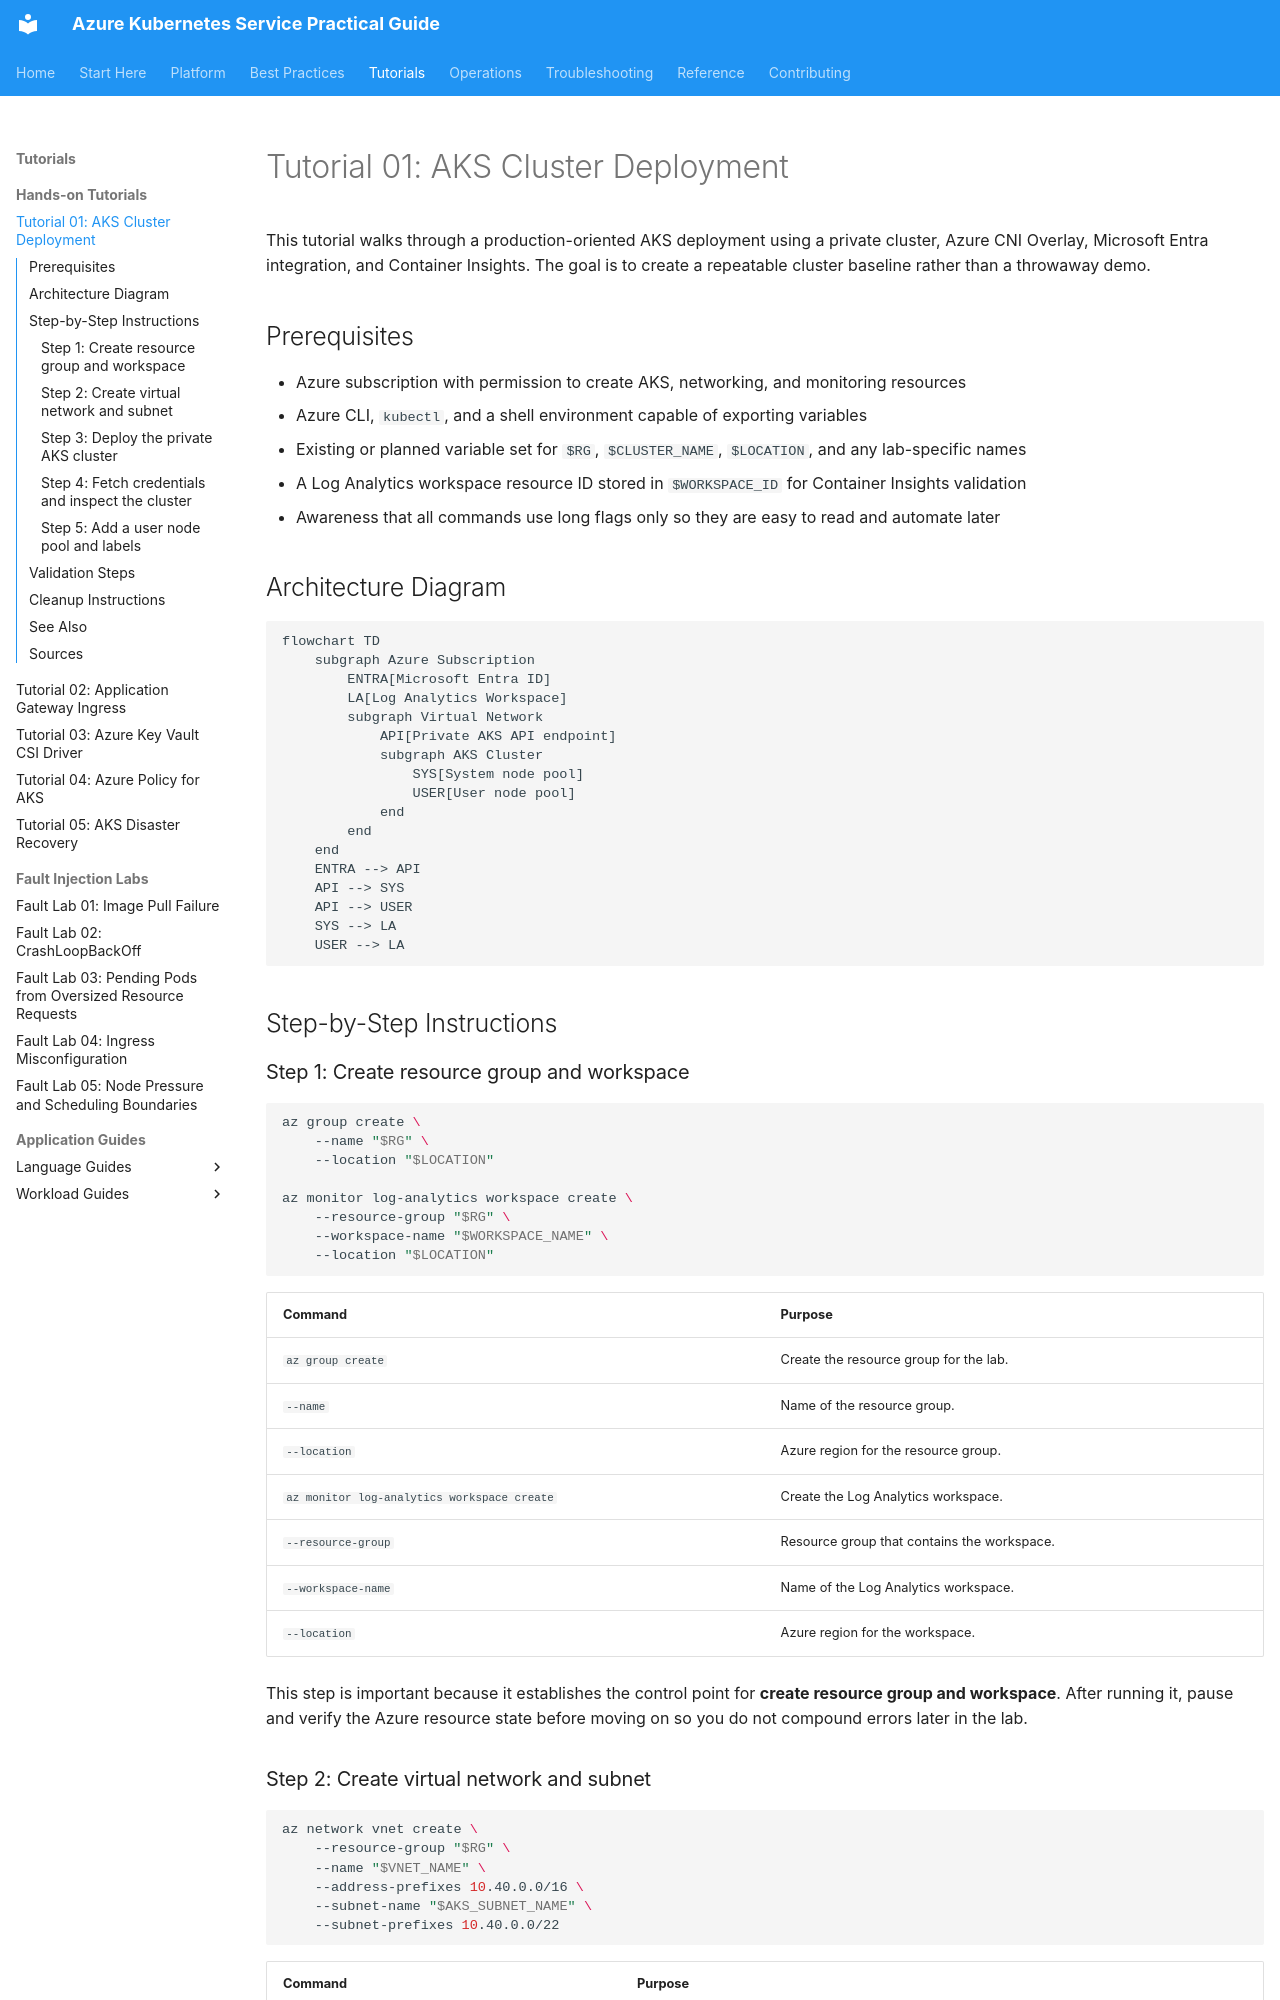

repository: yeongseon/azure-kubernetes-service-practical-guide · page: tutorials/lab-guides/lab-01-aks-cluster-deployment/index.html · generator: mkdocs

---
content_sources:
  diagrams:
  - id: tutorials-lab-guides-lab-01-aks-cluster-deployment
    type: flowchart
    source: mslearn-adapted
    mslearn_url: https://learn.microsoft.com/en-us/azure/aks/learn/quick-kubernetes-deploy-cli
    based_on:
    - https://learn.microsoft.com/en-us/azure/aks/learn/quick-kubernetes-deploy-cli
    - https://learn.microsoft.com/en-us/azure/aks/concepts-network
    - https://learn.microsoft.com/en-us/azure/aks/csi-secrets-store-driver
    - https://learn.microsoft.com/en-us/azure/governance/policy/concepts/policy-for-kubernetes
    - https://learn.microsoft.com/en-us/azure/azure-monitor/containers/container-insights-overview
---



# Tutorial 01: AKS Cluster Deployment

This tutorial walks through a production-oriented AKS deployment using a private cluster, Azure CNI Overlay, Microsoft Entra integration, and Container Insights. The goal is to create a repeatable cluster baseline rather than a throwaway demo.

## Prerequisites

- Azure subscription with permission to create AKS, networking, and monitoring resources
- Azure CLI, `kubectl`, and a shell environment capable of exporting variables
- Existing or planned variable set for `$RG`, `$CLUSTER_NAME`, `$LOCATION`, and any lab-specific names
- A Log Analytics workspace resource ID stored in `$WORKSPACE_ID` for Container Insights validation
- Awareness that all commands use long flags only so they are easy to read and automate later

## Architecture Diagram

<!-- diagram-id: tutorials-lab-guides-lab-01-aks-cluster-deployment -->
```mermaid
flowchart TD
    subgraph Azure Subscription
        ENTRA[Microsoft Entra ID]
        LA[Log Analytics Workspace]
        subgraph Virtual Network
            API[Private AKS API endpoint]
            subgraph AKS Cluster
                SYS[System node pool]
                USER[User node pool]
            end
        end
    end
    ENTRA --> API
    API --> SYS
    API --> USER
    SYS --> LA
    USER --> LA
```

## Step-by-Step Instructions
